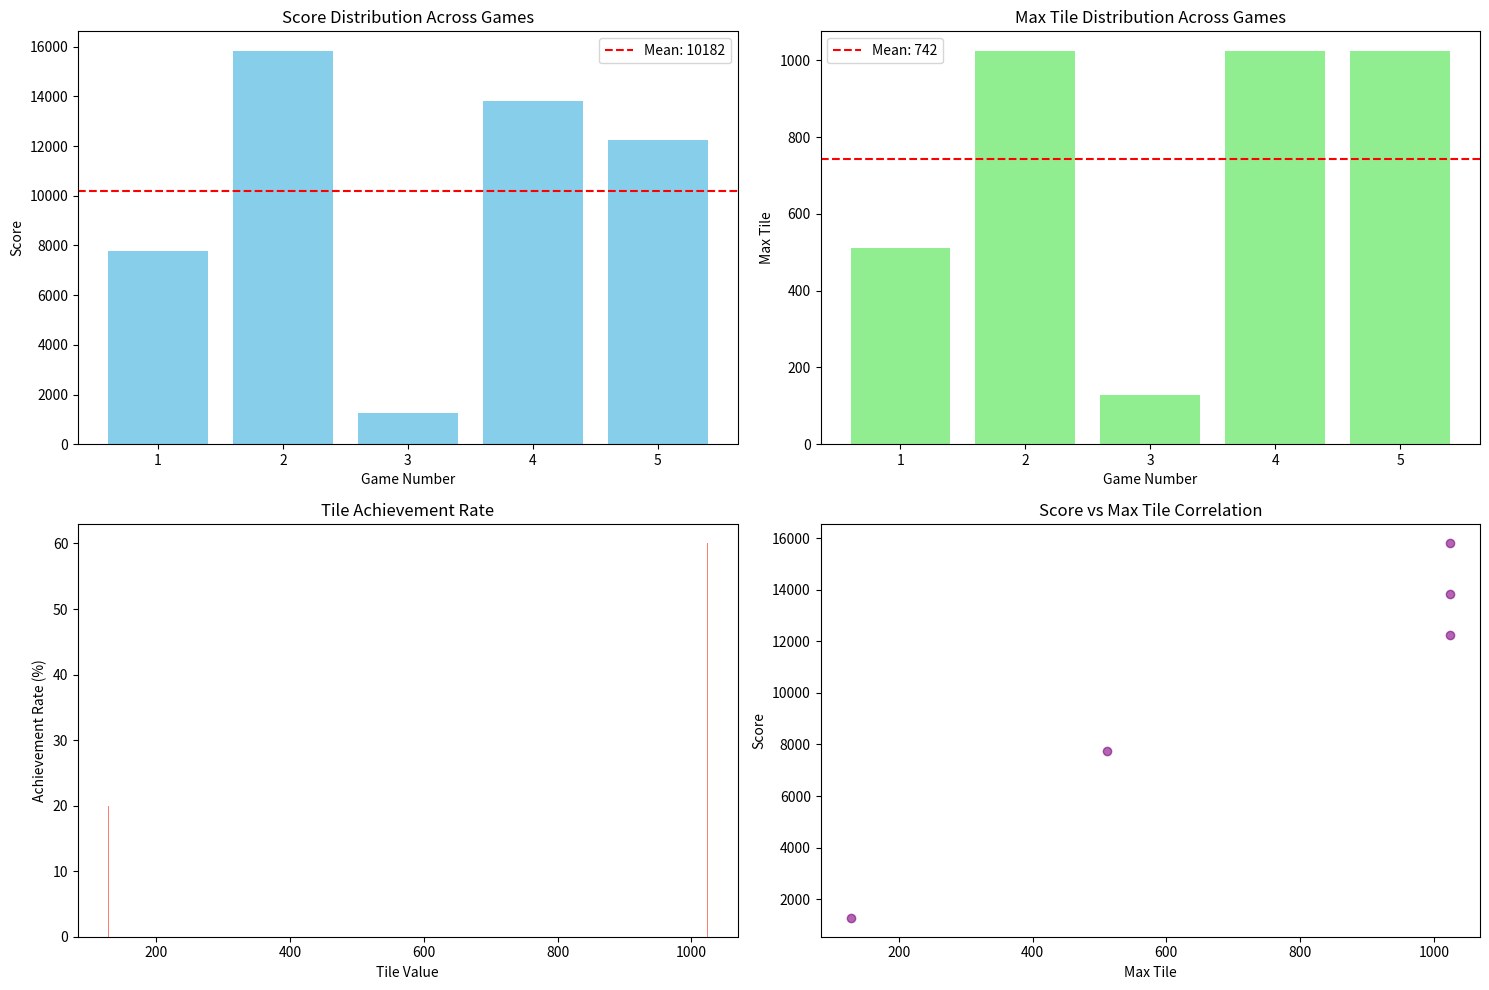

Generate this figure with matplotlib: (Note: this script raises an exception after producing the figure.)
import matplotlib.pyplot as plt
import numpy as np

# Game data
scores = [7764, 15824, 1276, 13820, 12224]
max_tiles = [512, 1024, 128, 1024, 1024]
game_indices = list(range(1, 6))

# Create figure with subplots
plt.figure(figsize=(15, 10))

# 1. Score Distribution
plt.subplot(2, 2, 1)
plt.bar(game_indices, scores, color='skyblue')
plt.axhline(y=np.mean(scores), color='r', linestyle='--', label=f'Mean: {np.mean(scores):.0f}')
plt.xlabel('Game Number')
plt.ylabel('Score')
plt.title('Score Distribution Across Games')
plt.legend()

# 2. Max Tile Distribution
plt.subplot(2, 2, 2)
plt.bar(game_indices, max_tiles, color='lightgreen')
plt.axhline(y=np.mean(max_tiles), color='r', linestyle='--', label=f'Mean: {np.mean(max_tiles):.0f}')
plt.xlabel('Game Number')
plt.ylabel('Max Tile')
plt.title('Max Tile Distribution Across Games')
plt.legend()

# 3. Tile Achievement Rate
unique_tiles = sorted(set(max_tiles))
tile_counts = {tile: max_tiles.count(tile) for tile in unique_tiles}
plt.subplot(2, 2, 3)
tiles = list(tile_counts.keys())
counts = list(tile_counts.values())
plt.bar(tiles, [count/len(max_tiles)*100 for count in counts], color='salmon')
plt.xlabel('Tile Value')
plt.ylabel('Achievement Rate (%)')
plt.title('Tile Achievement Rate')

# 4. Score vs Max Tile Correlation
plt.subplot(2, 2, 4)
plt.scatter(max_tiles, scores, color='purple', alpha=0.6)
plt.xlabel('Max Tile')
plt.ylabel('Score')
plt.title('Score vs Max Tile Correlation')

plt.tight_layout()
plt.savefig('analysis_results/game_analysis.png')
plt.close()

# Create a second figure for performance metrics
plt.figure(figsize=(12, 6))

# 5. Success Rate by Threshold
thresholds = [128, 256, 512, 1024]
success_rates = [sum(1 for tile in max_tiles if tile >= threshold) / len(max_tiles) * 100 
                for threshold in thresholds]

plt.bar(thresholds, success_rates, color='lightblue')
plt.xlabel('Tile Threshold')
plt.ylabel('Success Rate (%)')
plt.title('Success Rate by Tile Threshold')

plt.tight_layout()
plt.savefig('analysis_results/success_rates.png')
plt.close() 